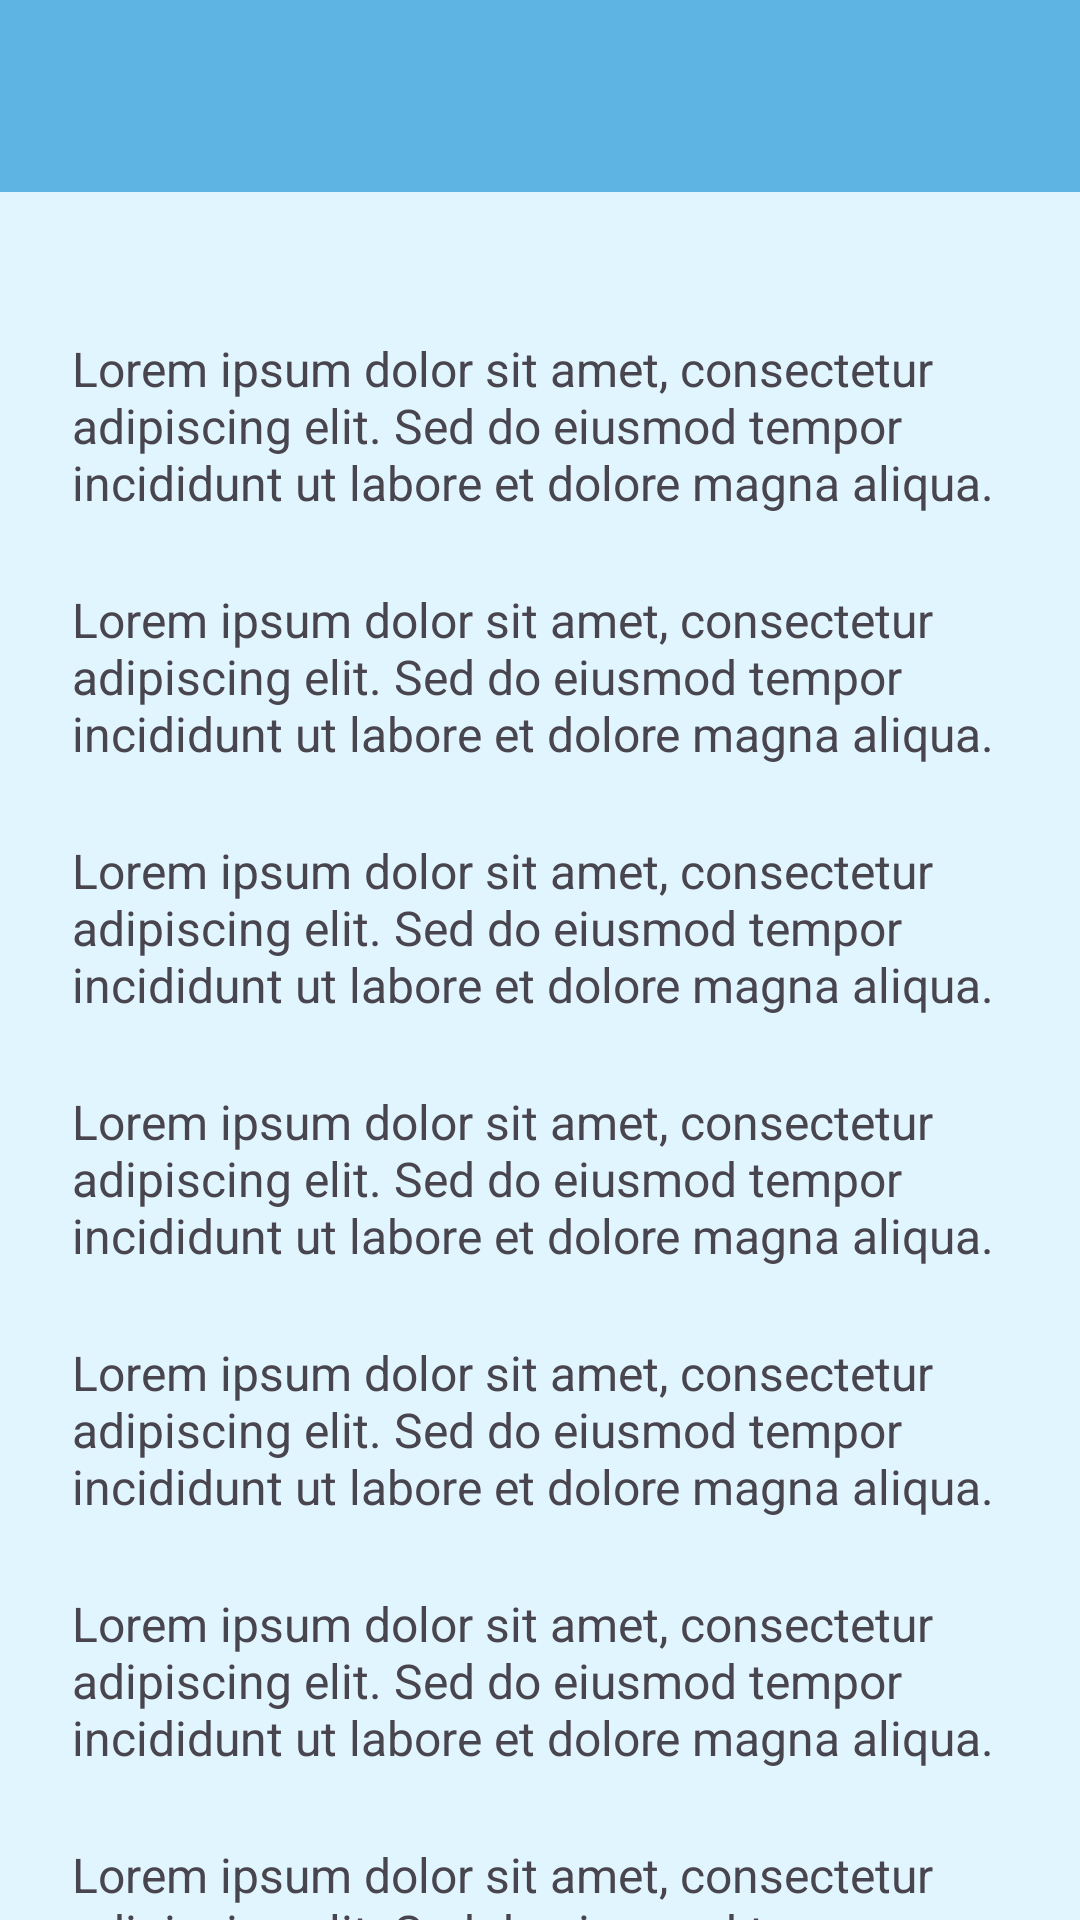

Android layout source for this screen:
<!-- AndroidManifest.xml: application theme Theme.Mars_FarhanAlKhairi -->
<!-- res/layout/activity_fifth.xml -->
<?xml version="1.0" encoding="utf-8"?>
<androidx.coordinatorlayout.widget.CoordinatorLayout xmlns:android="http://schemas.android.com/apk/res/android"
    xmlns:app="http://schemas.android.com/apk/res-auto"
    xmlns:tools="http://schemas.android.com/tools"
    android:id="@+id/main"
    android:layout_width="match_parent"
    android:layout_height="match_parent"
    android:background="@android:color/white"
    tools:context=".pertemuan5.FifthActivity">


    <com.google.android.material.appbar.AppBarLayout
        android:id="@+id/appBarLayout"
        android:layout_width="match_parent"
        android:layout_height="wrap_content"
        android:theme="@style/ThemeOverlay.AppCompat.ActionBar">



    <androidx.appcompat.widget.Toolbar
        android:id="@+id/toolbar"
        android:layout_width="match_parent"
        android:layout_height="?attr/actionBarSize"
        android:background="#5eb5e4"
        app:layout_constraintBottom_toBottomOf="parent"
        app:layout_constraintStart_toStartOf="parent"
        app:layout_constraintTop_toTopOf="parent"
        app:layout_constraintVertical_bias="0.0"
        app:subtitleTextColor="@android:color/white"
        app:titleTextColor="@android:color/white"
        app:layout_scrollFlags="scroll|enterAlways"/>

    </com.google.android.material.appbar.AppBarLayout>

    <androidx.core.widget.NestedScrollView
        android:layout_width="match_parent"
        android:layout_height="match_parent"
        android:clipToPadding="false"
        android:padding="24dp"
        android:background="#E1F5FE"
        app:layout_behavior="@string/appbar_scrolling_view_behavior"
        app:layout_constraintBottom_toBottomOf="parent"
        app:layout_constraintEnd_toEndOf="parent"
        app:layout_constraintHorizontal_bias="0.0"
        app:layout_constraintStart_toStartOf="parent"
        app:layout_constraintTop_toTopOf="parent">

        <LinearLayout
            android:layout_width="match_parent"
            android:layout_height="wrap_content"
            android:gravity="center_horizontal"
            android:orientation="vertical">

            <TextView
                android:layout_width="match_parent"
                android:layout_height="wrap_content"
                android:layout_marginTop="24dp"
                android:text="Lorem ipsum dolor sit amet, consectetur adipiscing elit. Sed do eiusmod tempor incididunt ut labore et dolore magna aliqua. "
                android:textSize="16sp" />

            <TextView
                android:layout_width="match_parent"
                android:layout_height="wrap_content"
                android:layout_marginTop="24dp"
                android:text="Lorem ipsum dolor sit amet, consectetur adipiscing elit. Sed do eiusmod tempor incididunt ut labore et dolore magna aliqua. "
                android:textSize="16sp" />

            <TextView
                android:layout_width="match_parent"
                android:layout_height="wrap_content"
                android:layout_marginTop="24dp"
                android:text="Lorem ipsum dolor sit amet, consectetur adipiscing elit. Sed do eiusmod tempor incididunt ut labore et dolore magna aliqua. "
                android:textSize="16sp" />

            <TextView
                android:layout_width="match_parent"
                android:layout_height="wrap_content"
                android:layout_marginTop="24dp"
                android:text="Lorem ipsum dolor sit amet, consectetur adipiscing elit. Sed do eiusmod tempor incididunt ut labore et dolore magna aliqua. "
                android:textSize="16sp" />

            <TextView
                android:layout_width="match_parent"
                android:layout_height="wrap_content"
                android:layout_marginTop="24dp"
                android:text="Lorem ipsum dolor sit amet, consectetur adipiscing elit. Sed do eiusmod tempor incididunt ut labore et dolore magna aliqua. "
                android:textSize="16sp" />

            <TextView
                android:layout_width="match_parent"
                android:layout_height="wrap_content"
                android:layout_marginTop="24dp"
                android:text="Lorem ipsum dolor sit amet, consectetur adipiscing elit. Sed do eiusmod tempor incididunt ut labore et dolore magna aliqua. "
                android:textSize="16sp" />

            <TextView
                android:layout_width="match_parent"
                android:layout_height="wrap_content"
                android:layout_marginTop="24dp"
                android:text="Lorem ipsum dolor sit amet, consectetur adipiscing elit. Sed do eiusmod tempor incididunt ut labore et dolore magna aliqua. "
                android:textSize="16sp" />

            <TextView
                android:layout_width="match_parent"
                android:layout_height="wrap_content"
                android:layout_marginTop="24dp"
                android:text="Lorem ipsum dolor sit amet, consectetur adipiscing elit. Sed do eiusmod tempor incididunt ut labore et dolore magna aliqua. "
                android:textSize="16sp" />

            <TextView
                android:layout_width="match_parent"
                android:layout_height="wrap_content"
                android:layout_marginTop="24dp"
                android:text="Lorem ipsum dolor sit amet, consectetur adipiscing elit. Sed do eiusmod tempor incididunt ut labore et dolore magna aliqua. "
                android:textSize="16sp" />

            <TextView
                android:layout_width="match_parent"
                android:layout_height="wrap_content"
                android:layout_marginTop="24dp"
                android:text="Lorem ipsum dolor sit amet, consectetur adipiscing elit. Sed do eiusmod tempor incididunt ut labore et dolore magna aliqua. "
                android:textSize="16sp" />

            <TextView
                android:layout_width="match_parent"
                android:layout_height="wrap_content"
                android:layout_marginTop="24dp"
                android:text="Lorem ipsum dolor sit amet, consectetur adipiscing elit. Sed do eiusmod tempor incididunt ut labore et dolore magna aliqua. "
                android:textSize="16sp" />

            <TextView
                android:layout_width="match_parent"
                android:layout_height="wrap_content"
                android:layout_marginTop="24dp"
                android:text="Lorem ipsum dolor sit amet, consectetur adipiscing elit. Sed do eiusmod tempor incididunt ut labore et dolore magna aliqua. "
                android:textSize="16sp" />

            <TextView
                android:layout_width="match_parent"
                android:layout_height="wrap_content"
                android:layout_marginTop="24dp"
                android:text="Lorem ipsum dolor sit amet, consectetur adipiscing elit. Sed do eiusmod tempor incididunt ut labore et dolore magna aliqua. "
                android:textSize="16sp" />

            <TextView
                android:layout_width="match_parent"
                android:layout_height="wrap_content"
                android:layout_marginTop="24dp"
                android:text="Lorem ipsum dolor sit amet, consectetur adipiscing elit. Sed do eiusmod tempor incididunt ut labore et dolore magna aliqua. "
                android:textSize="16sp" />

            <TextView
                android:layout_width="match_parent"
                android:layout_height="wrap_content"
                android:layout_marginTop="24dp"
                android:text="Lorem ipsum dolor sit amet, consectetur adipiscing elit. Sed do eiusmod tempor incididunt ut labore et dolore magna aliqua. "
                android:textSize="16sp" />

            <TextView
                android:layout_width="match_parent"
                android:layout_height="wrap_content"
                android:layout_marginTop="24dp"
                android:text="Lorem ipsum dolor sit amet, consectetur adipiscing elit. Sed do eiusmod tempor incididunt ut labore et dolore magna aliqua. "
                android:textSize="16sp" />

            <TextView
                android:layout_width="match_parent"
                android:layout_height="wrap_content"
                android:layout_marginTop="24dp"
                android:text="Lorem ipsum dolor sit amet, consectetur adipiscing elit. Sed do eiusmod tempor incididunt ut labore et dolore magna aliqua. "
                android:textSize="16sp" />

            <Button
                android:id="@+id/btnWebVeiw"
                android:layout_width="wrap_content"
                android:layout_height="wrap_content"
                android:text="WebView"
                android:layout_marginTop="28dp"
                app:icon="@drawable/ic_back"
                app:iconGravity="textEnd"/>
        </LinearLayout>
    </androidx.core.widget.NestedScrollView>

</androidx.coordinatorlayout.widget.CoordinatorLayout>
<!-- resources referenced by this layout -->
<resources>
  <style name="Theme.Mars_FarhanAlKhairi" parent="Base.Theme.Mars_FarhanAlKhairi" />
  <style name="Base.Theme.Mars_FarhanAlKhairi" parent="Theme.Material3.DayNight.NoActionBar">
          
          
      </style>
</resources>
